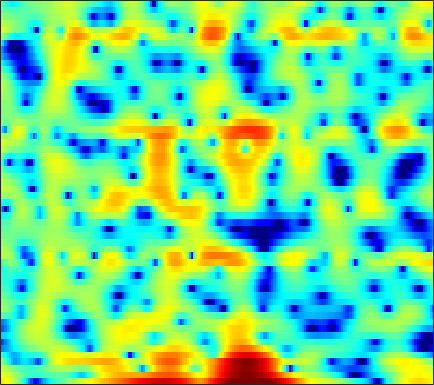

The data file committed next to this chart (first rows):
6.2816, 5.9218, 5.3774, 4.7136, 4.1463, 3.2852, 2.2888, 1.4238, 0.096903, -1.4276, -3.2038, -4.7313, -7.1094, -9.9589, -12.428, -15.437, -16.089, -14.614, -12.101, -9.9575, -8.2395, -7.1599, -5.9115, -4.8323
4.614, 4.286, 3.794, 3.238, 2.782, 2.129, 1.435, 0.8941, 0.164, -0.558, -1.246, -1.719, -2.272, -2.71, -2.95, -3.136, -3.181, -3.137, -2.991, -2.778, -2.511, -2.3, -2.024, -1.78
2.978, 2.533, 1.898, 1.233, 0.7269, 0.06611, -0.5581, -0.9916, -1.519, -1.972, -2.344, -2.568, -2.79, -2.92, -2.95, -2.897, -2.711, -2.492, -2.114, -1.649, -1.12, -0.7018, -0.1471, 0.3654
0.9604, -0.18, -1.964, -4.044, -5.76, -7.963, -9.285, -9.251, -8.341, -7.312, -6.585, -6.325, -6.432, -7.064, -7.96, -9.804, -12.21, -13.28, -11.26, -7.585, -4.413, -2.482, -0.3715, 1.319
-2.723, -3.68, -5.036, -6.438, -7.437, -8.425, -8.703, -8.346, -7.382, -6.296, -5.354, -4.809, -4.314, -4.077, -4.029, -4.067, -4.048, -3.886, -3.337, -2.375, -1.165, -0.211, 1.016, 2.11
-10.43, -10.17, -9.275, -8.204, -7.431, -6.452, -5.523, -4.852, -3.996, -3.197, -2.462, -1.962, -1.351, -0.8222, -0.4695, -0.04924, 0.3472, 0.6278, 0.9877, 1.343, 1.696, 1.947, 2.252, 2.498
-13.68, -12.48, -10.37, -8.388, -7.104, -5.621, -4.334, -3.474, -2.441, -1.528, -0.7169, -0.1756, 0.4631, 1.012, 1.369, 1.76, 2.07, 2.245, 2.411, 2.487, 2.474, 2.405, 2.235, 1.972
-6.987, -6.935, -6.526, -5.829, -5.165, -4.181, -3.151, -2.39, -1.421, -0.5312, 0.2809, 0.831, 1.473, 2.008, 2.341, 2.684, 2.909, 2.995, 3, 2.869, 2.591, 2.28, 1.721, 0.9907
-12.03, -12.07, -10.49, -8.359, -6.853, -5.075, -3.568, -2.581, -1.415, -0.3943, 0.5075, 1.111, 1.828, 2.435, 2.815, 3.212, 3.463, 3.548, 3.524, 3.319, 2.924, 2.494, 1.715, 0.6886
-10.37, -10.5, -9.161, -7.354, -6.153, -4.86, -3.855, -3.235, -2.484, -1.724, -0.8961, -0.2383, 0.6716, 1.556, 2.16, 2.85, 3.375, 3.633, 3.786, 3.711, 3.406, 3.024, 2.302, 1.337
-1.295, -1.635, -2.045, -2.463, -2.847, -3.557, -4.611, -5.678, -7.395, -8.666, -7.856, -6.005, -3.3, -0.9877, 0.4136, 1.874, 2.932, 3.495, 3.955, 4.097, 3.939, 3.632, 2.986, 2.079
1.182, 0.8664, 0.336, -0.353, -0.9901, -2.067, -3.461, -4.734, -6.696, -8.188, -7.687, -6.067, -3.547, -1.324, 0.06221, 1.543, 2.639, 3.233, 3.744, 3.952, 3.841, 3.548, 2.872, 1.837
0.3331, 0.1583, -0.1678, -0.6071, -0.9935, -1.553, -2.101, -2.464, -2.797, -2.876, -2.632, -2.256, -1.518, -0.6336, 0.05626, 0.9487, 1.734, 2.216, 2.682, 2.936, 2.96, 2.815, 2.391, 1.695
-1.248, -1.353, -1.627, -2.05, -2.46, -3.089, -3.766, -4.245, -4.736, -4.927, -4.712, -4.27, -3.401, -2.337, -1.508, -0.451, 0.5127, 1.142, 1.829, 2.327, 2.637, 2.747, 2.733, 2.558
-2.55, -2.609, -2.929, -3.518, -4.163, -5.342, -6.999, -8.648, -11.55, -14.99, -15.1, -12.27, -8.537, -5.663, -3.932, -2.053, -0.5724, 0.34, 1.339, 2.112, 2.681, 2.984, 3.243, 3.354
-3.41, -3.369, -3.518, -3.923, -4.404, -5.326, -6.559, -7.722, -9.428, -10.79, -10.72, -9.538, -7.383, -5.258, -3.851, -2.209, -0.8065, 0.09445, 1.108, 1.931, 2.58, 2.953, 3.306, 3.495
-4.083, -3.843, -3.605, -3.514, -3.556, -3.743, -4.057, -4.332, -4.67, -4.885, -4.859, -4.64, -4.13, -3.393, -2.728, -1.787, -0.794, -0.05754, 0.8688, 1.675, 2.337, 2.727, 3.093, 3.28
-5.517, -4.468, -3.314, -2.562, -2.231, -2.071, -2.18, -2.401, -2.819, -3.306, -3.799, -4.113, -4.421, -4.384, -4.045, -3.18, -1.979, -0.9734, 0.3563, 1.515, 2.422, 2.925, 3.332, 3.458
-4.587, -2.545, -0.8188, 0.09167, 0.3569, 0.2445, -0.3282, -0.9862, -2.159, -3.587, -5.231, -6.685, -9.04, -12.45, -14.64, -10.95, -5.819, -2.899, -0.01716, 2.069, 3.467, 4.125, 4.513, 4.353
1.581, 1.809, 1.962, 1.811, 1.429, 0.5059, -0.9771, -2.542, -5.33, -9.011, -12.65, -13.58, -12.45, -11.31, -10.28, -7.688, -4.495, -2.222, 0.3396, 2.237, 3.535, 4.124, 4.419, 4.126
1.949, 1.756, 1.373, 0.7934, 0.1952, -0.8888, -2.366, -3.789, -6.163, -8.928, -11.14, -11.29, -9.66, -7.505, -5.987, -4.146, -2.439, -1.274, 0.09397, 1.227, 2.071, 2.502, 2.813, 2.824
0.6876, 0.5429, 0.2763, -0.09212, -0.446, -1.022, -1.692, -2.234, -2.945, -3.554, -3.917, -3.959, -3.737, -3.251, -2.743, -1.991, -1.212, -0.6313, 0.0806, 0.6983, 1.205, 1.501, 1.776, 1.916
-0.7119, -0.6597, -0.6251, -0.6456, -0.7009, -0.815, -0.9629, -1.089, -1.25, -1.381, -1.446, -1.448, -1.365, -1.196, -1.029, -0.7433, -0.4226, -0.1645, 0.1872, 0.522, 0.8271, 1.025, 1.232, 1.369
-2.072, -1.757, -1.394, -1.083, -0.878, -0.6458, -0.4679, -0.3624, -0.265, -0.2024, -0.1812, -0.1889, -0.215, -0.2419, -0.2619, -0.2693, -0.2249, -0.1593, -0.007957, 0.2145, 0.476, 0.6801, 0.9343, 1.133
-3.403, -2.874, -2.243, -1.625, -1.171, -0.5921, -0.06975, 0.258, 0.6002, 0.8002, 0.837, 0.7739, 0.5422, 0.1657, -0.1775, -0.6931, -1.141, -1.362, -1.391, -1.077, -0.5068, -0.002792, 0.6561, 1.199
-5.153, -4.991, -4.539, -3.624, -2.688, -1.335, -0.1002, 0.6631, 1.412, 1.83, 1.93, 1.78, 1.278, 0.3669, -0.6057, -2.389, -4.848, -6.902, -8.298, -6.258, -3.317, -1.496, 0.3536, 1.626
-8.573, -11.78, -19.67, -12.8, -7.738, -3.635, -1.052, 0.2612, 1.399, 2.017, 2.191, 2.04, 1.52, 0.6033, -0.3839, -2.14, -4.488, -6.428, -7.688, -5.681, -2.751, -0.9141, 0.9341, 2.178
-3.991, -4.632, -5.042, -4.297, -3.179, -1.573, -0.2265, 0.5065, 1.123, 1.352, 1.233, 0.9769, 0.4363, -0.1867, -0.664, -1.192, -1.5, -1.527, -1.211, -0.5409, 0.3507, 1.041, 1.823, 2.354
0.8868, 0.8736, 0.9081, 1.022, 1.151, 1.32, 1.382, 1.316, 1.037, 0.4525, -0.4532, -1.317, -2.721, -4.118, -4.888, -5.025, -4.127, -3.118, -1.647, -0.3122, 0.8063, 1.483, 2.126, 2.446
2.603, 2.55, 2.437, 2.249, 2.055, 1.726, 1.267, 0.8183, 0.003297, -1.11, -2.612, -4.12, -6.96, -11.63, -18.52, -19.97, -10.51, -6.892, -3.753, -1.563, 0.01342, 0.8925, 1.731, 2.196
2.242, 2.024, 1.657, 1.235, 0.8806, 0.348, -0.2513, -0.7687, -1.563, -2.475, -3.538, -4.426, -5.594, -6.656, -7.053, -6.844, -5.762, -4.662, -3.062, -1.572, -0.2986, 0.4951, 1.335, 1.921
1.26, 0.7526, 0.05111, -0.6275, -1.1, -1.694, -2.269, -2.714, -3.312, -3.948, -4.606, -5.051, -5.475, -5.58, -5.427, -4.886, -4.004, -3.2, -2.053, -0.9096, 0.1532, 0.8596, 1.646, 2.261
-0.04247, -1.177, -2.669, -3.909, -4.508, -4.871, -4.965, -5.046, -5.385, -6.037, -6.941, -7.718, -8.658, -8.752, -8.145, -6.56, -4.721, -3.349, -1.704, -0.2748, 0.9352, 1.691, 2.508, 3.125
-1.069, -3.554, -8.311, -15.64, -16.43, -10.75, -7.766, -6.65, -6.202, -6.752, -8.346, -10.48, -16.05, -31.57, -16.47, -9.333, -5.347, -3.247, -1.065, 0.584, 1.846, 2.589, 3.36, 3.898
1.097, -0.634, -3.059, -5.05, -5.644, -5.261, -4.42, -3.949, -3.684, -3.865, -4.487, -5.042, -5.761, -5.771, -5.268, -3.949, -2.428, -1.282, 0.05301, 1.169, 2.04, 2.553, 3.049, 3.342
3.458, 2.601, 1.554, 0.7084, 0.2548, -0.122, -0.3414, -0.4814, -0.6988, -0.9875, -1.327, -1.618, -1.895, -2.074, -2.004, -1.716, -1.232, -0.7831, -0.1649, 0.407, 0.8578, 1.083, 1.194, 1.11
4.239, 3.549, 2.815, 2.372, 2.181, 2.058, 1.944, 1.822, 1.53, 1.064, 0.441, -0.1713, -1.044, -1.966, -2.498, -2.849, -2.565, -2.125, -1.384, -0.7874, -0.4673, -0.4747, -0.7948, -1.431
2.708, 1.307, 0.612, 1.298, 2.165, 3.191, 3.879, 4.134, 4.119, 3.664, 2.701, 1.643, -0.5091, -3.716, -7.354, -12.29, -8.152, -4.703, -1.889, -0.3941, 0.0947, -0.1112, -1.132, -3.156
-2.33, -7.715, -10.04, -3.244, -0.3162, 2.078, 3.446, 4.001, 4.259, 4.037, 3.35, 2.548, 1.042, -0.8636, -2.353, -3.51, -2.829, -1.706, -0.2434, 0.6863, 0.9606, 0.7331, -0.2313, -1.952
0.02055, -0.5738, -0.8305, -0.5036, -0.03424, 0.6643, 1.192, 1.416, 1.491, 1.351, 1.039, 0.6973, 0.1964, -0.2237, -0.4793, -0.6117, -0.4854, -0.2958, 0.03455, 0.2964, 0.418, 0.3681, 0.09221, -0.3312
-0.04375, -0.008937, 0.0401, 0.06985, 0.09572, 0.06039, -0.06593, -0.2248, -0.5129, -0.8603, -1.187, -1.401, -1.554, -1.541, -1.426, -1.122, -0.7299, -0.3887, 0.04399, 0.4367, 0.7435, 0.8985, 1.018, 1.037
-0.519, -0.1341, 0.1092, 0.1165, -0.03585, -0.4544, -1.084, -1.684, -2.632, -3.7, -4.704, -5.204, -5.341, -4.86, -4.154, -3.056, -1.94, -1.146, -0.2013, 0.6039, 1.251, 1.641, 2.045, 2.304
-0.1012, 0.2682, 0.4208, 0.2367, -0.1249, -0.8687, -1.966, -3.069, -5.003, -7.688, -11.64, -15.9, -18.19, -12.38, -9.082, -5.978, -3.694, -2.348, -0.8599, 0.342, 1.321, 1.931, 2.569, 3.026
1.101, 1.101, 0.8843, 0.3889, -0.1484, -1.091, -2.326, -3.446, -5.247, -7.339, -9.675, -11.09, -11.58, -10.2, -8.588, -6.493, -4.631, -3.378, -1.885, -0.5611, 0.6062, 1.373, 2.237, 2.905
2.178, 1.834, 1.226, 0.4482, -0.2485, -1.343, -2.564, -3.537, -4.855, -6.104, -7.135, -7.699, -8.066, -7.919, -7.584, -6.865, -5.91, -5.058, -3.76, -2.346, -0.9077, 0.111, 1.351, 2.382
2.505, 1.912, 0.9761, -0.1153, -1.048, -2.429, -3.923, -5.099, -6.612, -7.985, -8.998, -9.56, -9.999, -10.21, -10.36, -10.49, -10.42, -9.959, -8.468, -6.169, -3.661, -1.898, 0.153, 1.824
1.296, 0.5406, -0.6259, -2.027, -3.227, -5.065, -7.256, -9.138, -11.98, -14.95, -16.86, -16.75, -15.61, -14.89, -14.81, -15.93, -19.6, -28.57, -20.89, -11.65, -6.548, -3.749, -0.849, 1.358
-1.54, -2.333, -3.58, -5.044, -6.324, -8.279, -10.61, -12.71, -16.25, -21.2, -25.5, -23.14, -18.91, -16.25, -14.96, -13.91, -13.14, -12.27, -10.36, -7.697, -4.87, -2.879, -0.5414, 1.427
-5.04, -5.823, -7.1, -8.523, -9.709, -11.31, -12.88, -14.05, -15.36, -16.27, -16.45, -16.07, -15.02, -13.56, -12.36, -10.82, -9.245, -8.005, -6.28, -4.473, -2.664, -1.322, 0.3421, 1.853
-7.948, -9.008, -10.69, -12.61, -13.98, -15.66, -17.04, -17.77, -18.29, -17.89, -16.88, -15.69, -13.95, -12.1, -10.77, -8.976, -7.226, -5.966, -4.342, -2.786, -1.294, -0.2386, 1.075, 2.268
-8.659, -10.53, -13.8, -17.94, -21.09, -23.67, -24.21, -25.17, -28, -26.86, -21.11, -17.67, -14.17, -11.35, -9.643, -7.618, -5.855, -4.609, -3.058, -1.628, -0.2992, 0.6014, 1.687, 2.634
-4.833, -6.876, -10.44, -15.27, -18.98, -21.05, -19.91, -19.74, -19.86, -18.48, -15.43, -13.12, -10.54, -8.521, -7.268, -5.777, -4.375, -3.327, -1.894, -0.4896, 0.7747, 1.601, 2.498, 3.134
2.14, 0.9391, -0.7923, -2.519, -3.671, -4.87, -5.537, -5.774, -5.787, -5.575, -5.218, -4.94, -4.636, -4.734, -4.939, -5.297, -5.026, -4.123, -2.131, 0.01517, 1.794, 2.788, 3.616, 3.824
4.395, 3.805, 2.947, 2.103, 1.496, 0.8072, 0.2114, -0.1394, -0.5641, -0.9734, -1.444, -1.943, -2.918, -4.471, -6.386, -10.95, -22.93, -14.88, -6.652, -2.463, 0.0821, 1.324, 2.223, 2.361
2.429, 2.193, 1.817, 1.387, 1.058, 0.6212, 0.1968, -0.119, -0.5334, -0.9549, -1.434, -1.864, -2.597, -3.436, -4.139, -4.948, -5.202, -4.806, -3.62, -2.182, -0.8874, -0.1104, 0.6066, 0.9757
0.3233, 0.2591, 0.09121, -0.1499, -0.3494, -0.6207, -0.8558, -1.019, -1.205, -1.378, -1.561, -1.698, -1.88, -2.082, -2.167, -2.211, -2.095, -1.86, -1.412, -0.8721, -0.291, 0.09985, 0.5784, 0.9552
-1.047, -1.213, -1.566, -1.946, -2.197, -2.418, -2.491, -2.442, -2.299, -2.114, -1.91, -1.756, -1.538, -1.342, -1.197, -0.9849, -0.7449, -0.5509, -0.2707, 0.02907, 0.3351, 0.5706, 0.8855, 1.203
-1.303, -2.024, -3.227, -4.5, -5.268, -5.723, -5.443, -4.9, -4.041, -3.198, -2.444, -1.96, -1.416, -0.9049, -0.5955, -0.2155, 0.1005, 0.2736, 0.4557, 0.5896, 0.6678, 0.745, 0.8656, 1.102
